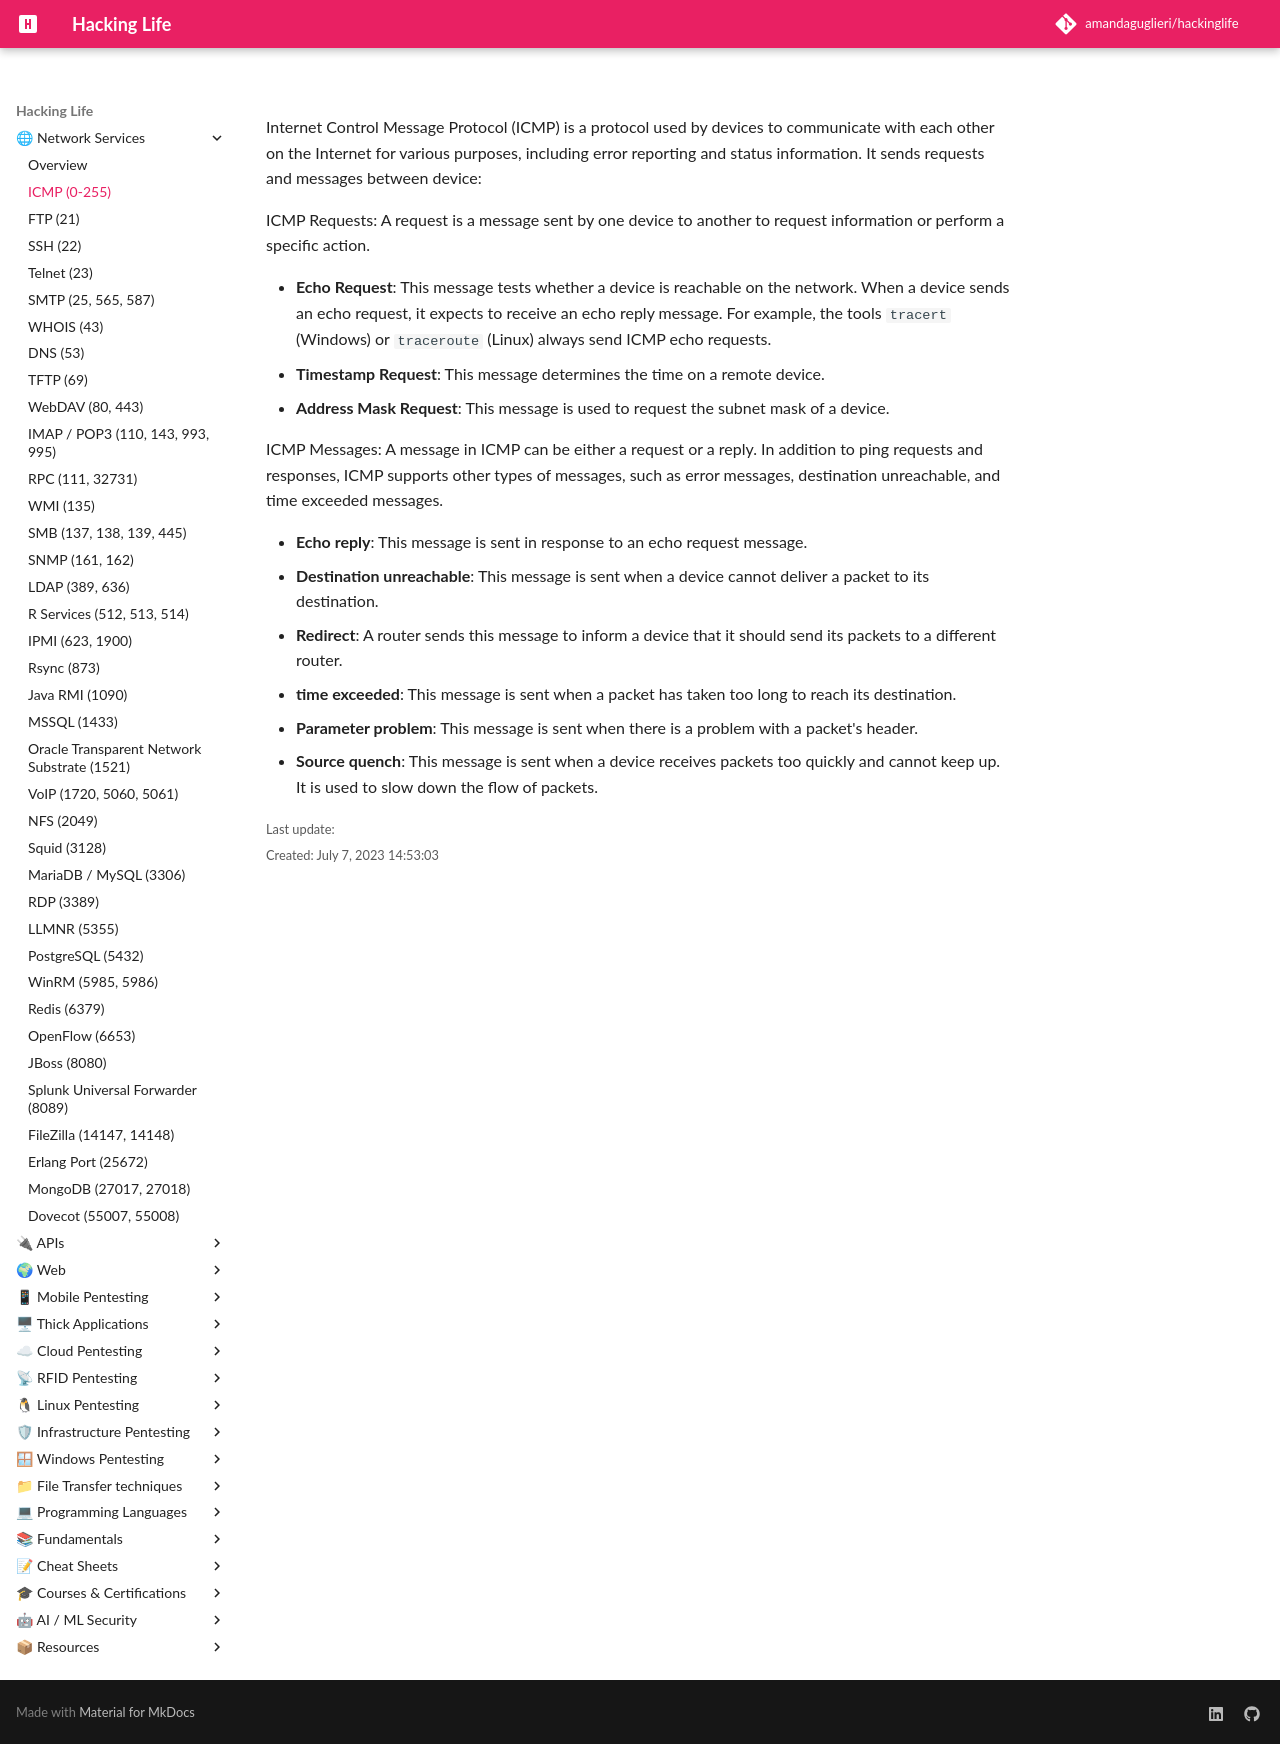

repository: amandaguglieri/hackinglife · page: 0-255-ICMP-internet-control-message-protocol/index.html · generator: mkdocs



Internet Control Message Protocol (ICMP) is a protocol used by devices to communicate with each other on the Internet for various purposes, including error reporting and status information. It sends requests and messages between device:

ICMP Requests: A request is a message sent by one device to another to request information or perform a specific action. 

- **Echo Request**: This message tests whether a device is reachable on the network. When a device sends an echo request, it expects to receive an echo reply message. For example, the tools `tracert` (Windows) or `traceroute` (Linux) always send ICMP echo requests.
- **Timestamp Request**: This message determines the time on a remote device.
- **Address Mask Request**: This message is used to request the subnet mask of a device.

ICMP Messages: A message in ICMP can be either a request or a reply. In addition to ping requests and responses, ICMP supports other types of messages, such as error messages, destination unreachable, and time exceeded messages. 

- **Echo reply**: This message is sent in response to an echo request message.
- **Destination unreachable**: This message is sent when a device cannot deliver a packet to its destination.
- **Redirect**: A router sends this message to inform a device that it should send its packets to a different router.
- **time exceeded**: This message is sent when a packet has taken too long to reach its destination.
- **Parameter problem**: This message is sent when there is a problem with a packet's header.
- **Source quench**: This message is sent when a device receives packets too quickly and cannot keep up. It is used to slow down the flow of packets.
